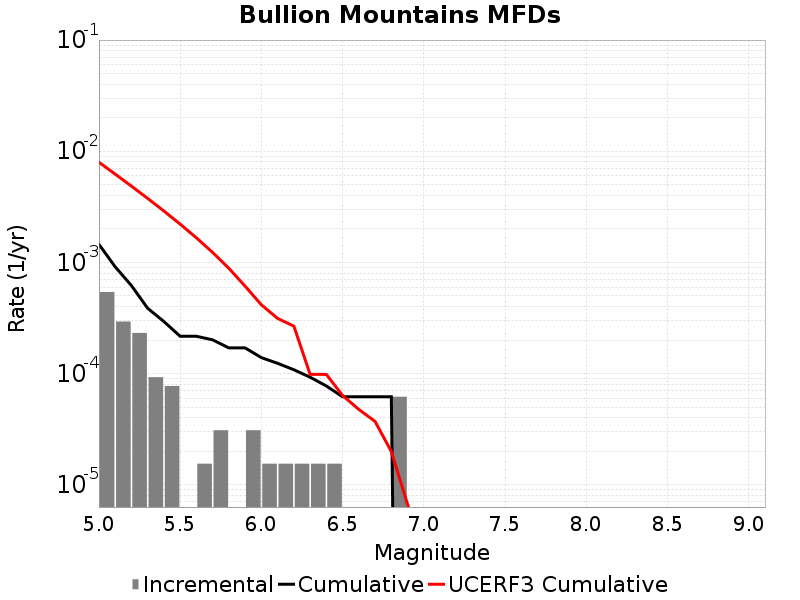

The table this chart was drawn from, first rows:
Magnitude, Incremental Rate, Cumulative Rate, UCERF3 Cumulative Rate
5.05, 5.417895E-4, 0.001455, 0.007959
5.15, 2.941143E-4, 9.133023E-4, 0.00623
5.25, 2.321955E-4, 6.19188E-4, 0.004857
5.35, 9.28782E-5, 3.869925E-4, 0.003766
5.45, 7.73985E-5, 2.941143E-4, 0.002899
5.55, 0.0, 2.167158E-4, 0.002211
5.65, 1.54797E-5, 2.167158E-4, 0.001664
5.75, 3.09594E-5, 2.012361E-4, 0.00123
5.85, 0.0, 1.702767E-4, 8.851945E-4
5.95, 3.09594E-5, 1.702767E-4, 6.1119534E-4
6.05, 1.54797E-5, 1.393173E-4, 4.1592322E-4
6.15, 1.54797E-5, 1.238376E-4, 3.1363283E-4
6.25, 1.54797E-5, 1.083579E-4, 2.6747774E-4
6.35, 1.54797E-5, 9.28782E-5, 9.8587494E-5
6.45, 1.54797E-5, 7.73985E-5, 9.831989E-5
6.55, 0.0, 6.19188E-5, 6.3574895E-5
6.65, 0.0, 6.19188E-5, 4.763785E-5
6.75, 0.0, 6.19188E-5, 3.7151305E-5
6.85, 6.19188E-5, 6.19188E-5, 1.9909825E-5
6.95, 0.0, 0.0, 6.669511E-6
7.05, 0.0, 0.0, 2.291354E-6
7.15, 0.0, 0.0, 0.0
7.25, 0.0, 0.0, 0.0
7.35, 0.0, 0.0, 0.0
7.45, 0.0, 0.0, 0.0
7.55, 0.0, 0.0, 0.0
7.65, 0.0, 0.0, 0.0
7.75, 0.0, 0.0, 0.0
7.85, 0.0, 0.0, 0.0
7.95, 0.0, 0.0, 0.0
8.05, 0.0, 0.0, 0.0
8.15, 0.0, 0.0, 0.0
8.25, 0.0, 0.0, 0.0
8.35, 0.0, 0.0, 0.0
8.45, 0.0, 0.0, 0.0
8.55, 0.0, 0.0, 0.0
8.65, 0.0, 0.0, 0.0
8.75, 0.0, 0.0, 0.0
8.85, 0.0, 0.0, 0.0
8.95, 0.0, 0.0, 0.0
9.05, 0.0, 0.0, 0.0
